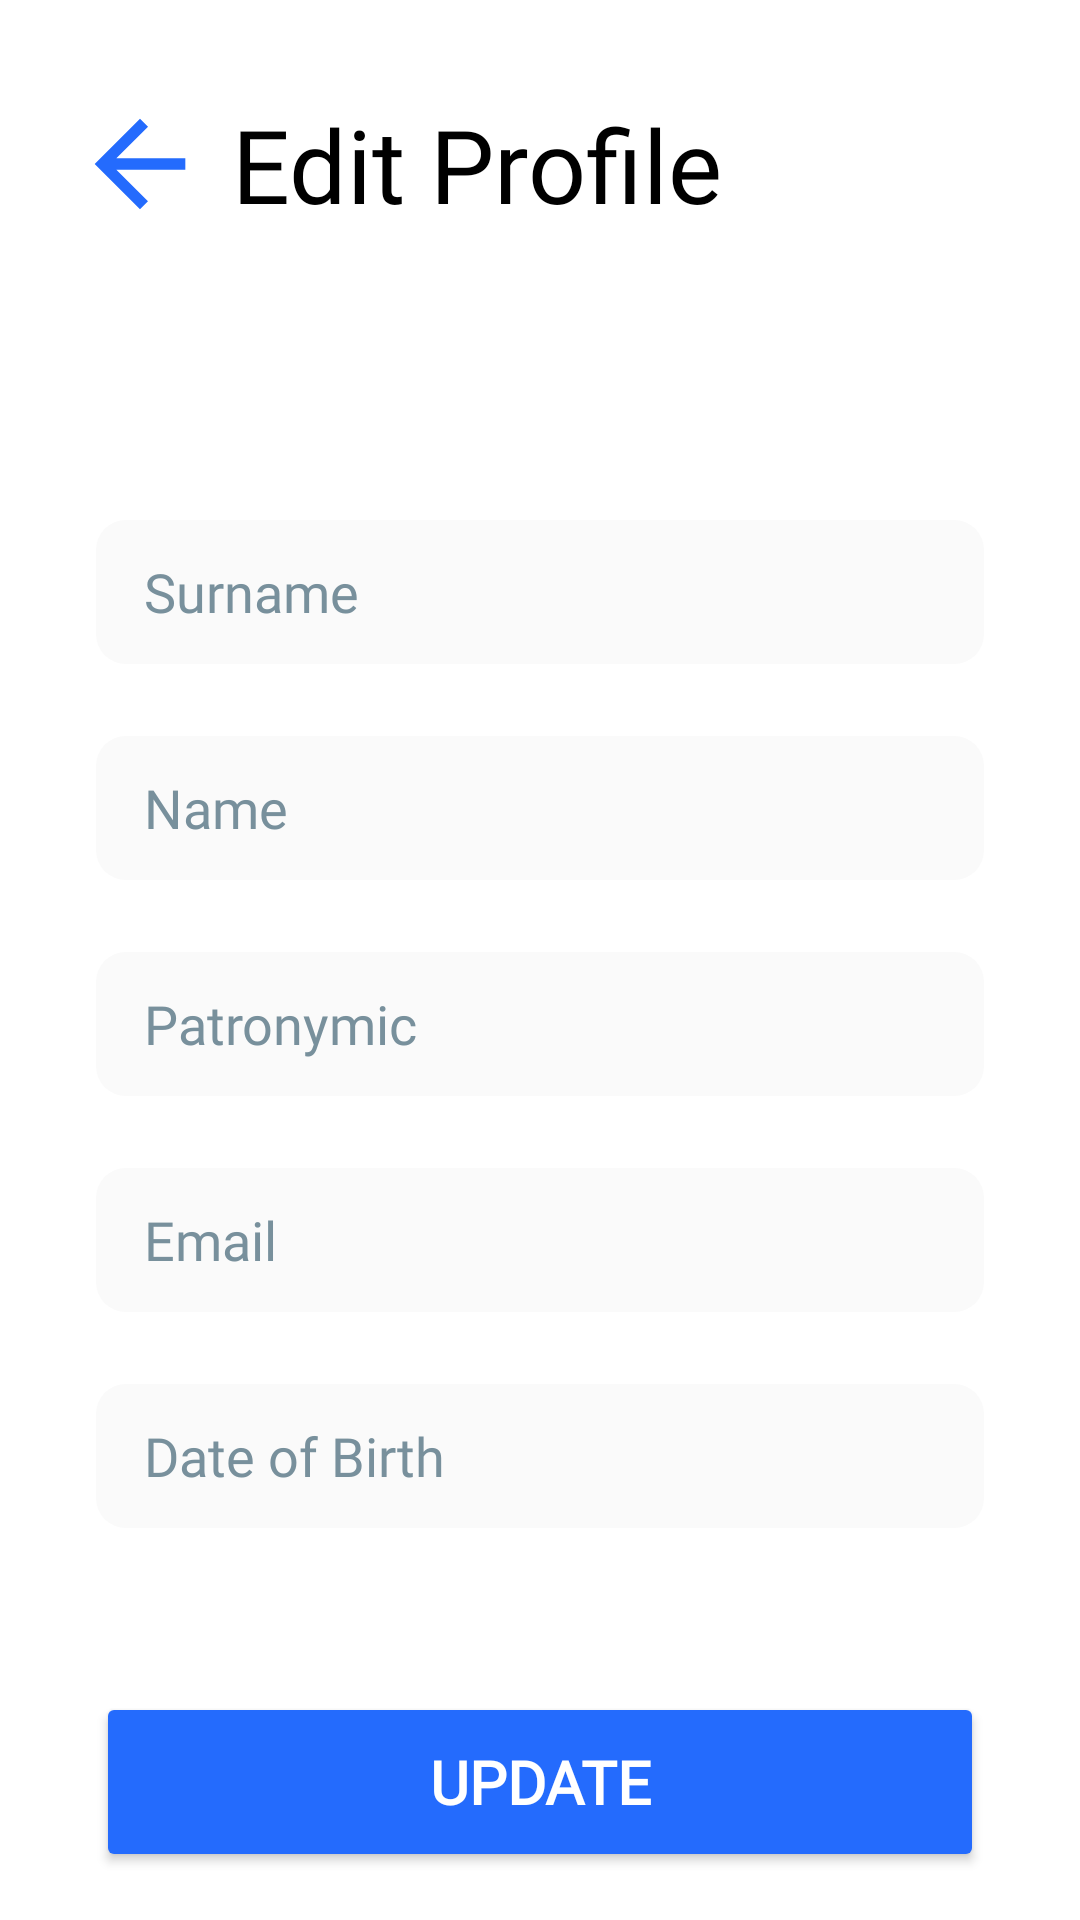

Here is an Android app screen rendered from its layout file. Give the layout XML and the strings, colors and styles it references.
<!-- AndroidManifest.xml: application theme Theme.OpenRoom -->
<!-- res/layout/edit_profile_fragment.xml -->
<?xml version="1.0" encoding="utf-8"?>
<androidx.constraintlayout.widget.ConstraintLayout xmlns:android="http://schemas.android.com/apk/res/android"
    xmlns:app="http://schemas.android.com/apk/res-auto"
    xmlns:tools="http://schemas.android.com/tools"
    android:layout_width="match_parent"
    android:layout_height="match_parent">

    <EditText
        android:id="@+id/editTextDOB"
        android:layout_width="match_parent"
        android:layout_height="wrap_content"
        android:layout_marginStart="32dp"
        android:layout_marginTop="24dp"
        android:layout_marginEnd="32dp"
        android:theme="@style/TextInputLayoutStyle"
        android:background="@drawable/custom_input"
        android:drawableEnd="@drawable/ic_baseline_calendar_month"
        android:ems="10"
        android:focusable="false"
        android:hint="@string/date_of_birth"
        android:inputType="textPersonName"
        android:minHeight="48dp"
        android:paddingStart="16dp"
        android:paddingEnd="16dp"
        app:layout_constraintEnd_toEndOf="parent"
        app:layout_constraintStart_toStartOf="parent"
        app:layout_constraintTop_toBottomOf="@+id/editTextEmail" />

    <EditText
        android:id="@+id/editTextEmail"
        android:layout_width="match_parent"
        android:layout_height="wrap_content"
        android:layout_marginStart="32dp"
        android:layout_marginTop="24dp"
        android:layout_marginEnd="32dp"
        android:theme="@style/TextInputLayoutStyle"
        android:background="@drawable/custom_input"
        android:hint="@string/email"
        android:inputType="textEmailAddress"
        android:minHeight="48dp"
        android:paddingStart="16dp"
        android:paddingEnd="16dp"
        app:layout_constraintEnd_toEndOf="parent"
        app:layout_constraintStart_toStartOf="parent"
        app:layout_constraintTop_toBottomOf="@+id/editTextPatronymic" />

    <Button
        android:id="@+id/buttonUpdate"
        android:layout_width="match_parent"
        android:layout_height="60dp"
        android:layout_marginStart="32dp"
        android:layout_marginEnd="32dp"
        android:layout_marginBottom="16dp"
        android:backgroundTint="#246bfd"
        android:fontFamily="@font/roboto_regular"
        android:text="@string/update"
        android:textColor="#FFFFFF"
        android:textSize="20sp"
        android:textStyle="bold"
        app:cornerRadius="20dp"
        app:layout_constraintBottom_toBottomOf="parent"
        app:layout_constraintEnd_toEndOf="parent"
        app:layout_constraintStart_toStartOf="parent"
        tools:textAllCaps="false" />

    <EditText
        android:id="@+id/editTextPatronymic"
        android:layout_width="match_parent"
        android:layout_height="wrap_content"
        android:layout_marginStart="32dp"
        android:layout_marginTop="24dp"
        android:layout_marginEnd="32dp"
        android:background="@drawable/custom_input"
        android:hint="@string/patronymic"
        android:inputType="textPersonName"
        android:minHeight="48dp"
        android:paddingStart="16dp"
        android:paddingEnd="16dp"
        android:theme="@style/TextInputLayoutStyle"
        app:layout_constraintEnd_toEndOf="parent"
        app:layout_constraintStart_toStartOf="parent"
        app:layout_constraintTop_toBottomOf="@+id/editTextName" />

    <EditText
        android:id="@+id/editTextName"
        android:layout_width="match_parent"
        android:layout_height="wrap_content"
        android:layout_marginStart="32dp"
        android:layout_marginTop="24dp"
        android:layout_marginEnd="32dp"
        android:background="@drawable/custom_input"
        android:hint="@string/name"
        android:inputType="textPersonName"
        android:minHeight="48dp"
        android:paddingStart="16dp"
        android:paddingEnd="16dp"
        app:layout_constraintEnd_toEndOf="parent"
        android:theme="@style/TextInputLayoutStyle"
        app:layout_constraintStart_toStartOf="parent"
        app:layout_constraintTop_toBottomOf="@+id/editTextSurname" />

    <TextView
        android:id="@+id/textViewProfileEdit"
        android:layout_width="wrap_content"
        android:theme="@style/TextHeader"
        android:layout_height="wrap_content"
        android:layout_marginStart="8dp"
        android:layout_marginTop="32dp"
        android:text="@string/edit_profile_2"
        app:layout_constraintStart_toEndOf="@+id/imageViewBackEditProfile"
        app:layout_constraintTop_toTopOf="parent" />

    <ImageView
        android:id="@+id/imageViewBackEditProfile"
        android:layout_width="0dp"
        android:layout_height="0dp"
        android:layout_marginStart="24dp"
        app:layout_constraintBottom_toBottomOf="@+id/textViewProfileEdit"
        app:layout_constraintDimensionRatio="1"
        app:layout_constraintStart_toStartOf="parent"
        app:layout_constraintTop_toTopOf="@+id/textViewProfileEdit"
        app:srcCompat="@drawable/ic_baseline_arrow_back" />

    <EditText
        android:id="@+id/editTextSurname"
        android:layout_width="match_parent"
        android:layout_height="wrap_content"
        android:layout_marginStart="32dp"
        android:theme="@style/TextInputLayoutStyle"
        android:layout_marginTop="24dp"
        android:layout_marginEnd="32dp"
        android:background="@drawable/custom_input"
        android:hint="@string/surname"
        android:inputType="textPersonName"
        android:minHeight="48dp"
        android:paddingStart="16dp"
        android:paddingEnd="16dp"
        app:layout_constraintEnd_toEndOf="parent"
        app:layout_constraintStart_toStartOf="parent"
        app:layout_constraintTop_toBottomOf="@+id/editTextPhone" />

    <EditText
        android:id="@+id/editTextPhone"
        android:layout_width="match_parent"
        android:layout_height="wrap_content"
        android:layout_marginStart="32dp"
        android:layout_marginTop="24dp"
        android:layout_marginEnd="32dp"
        android:background="@drawable/custom_input"
        android:ems="10"
        android:theme="@style/TextInputLayoutStyle"
        android:enabled="false"
        android:inputType="phone"
        android:minHeight="48dp"
        android:paddingStart="16dp"
        android:paddingEnd="16dp"
        app:layout_constraintEnd_toEndOf="parent"
        app:layout_constraintStart_toStartOf="parent"
        app:layout_constraintTop_toBottomOf="@+id/textViewProfileEdit" />
</androidx.constraintlayout.widget.ConstraintLayout>
<!-- resources referenced by this layout -->
<resources>
  <!-- drawable custom_input (drawable) -->
  <?xml version="1.0" encoding="utf-8"?>
  <selector xmlns:android="http://schemas.android.com/apk/res/android">
      <item android:state_enabled="true" android:state_focused="true">
          <shape android:shape="rectangle">
              <solid android:color="#eef4ff" />
              <corners android:radius="10dp" />
              <stroke android:width="1dp" android:color="#246bfd" />
          </shape>
      </item>
      <item android:state_enabled="true">
          <shape android:shape="rectangle">
              <solid android:color="#fafafa" />
              <corners android:radius="10dp" />
          </shape>
      </item>
  </selector>
  <!-- drawable ic_baseline_arrow_back (drawable) -->
  <vector android:autoMirrored="true" android:height="24dp"
      android:tint="#246bfd" android:viewportHeight="24"
      android:viewportWidth="24" android:width="24dp" xmlns:android="http://schemas.android.com/apk/res/android">
      <path android:fillColor="@android:color/white" android:pathData="M20,11H7.83l5.59,-5.59L12,4l-8,8 8,8 1.41,-1.41L7.83,13H20v-2z"/>
  </vector>
  <string name="date_of_birth">Date of Birth</string>
  <string name="edit_profile_2">Edit Profile</string>
  <string name="email">Email</string>
  <string name="name">Name</string>
  <string name="patronymic">Patronymic</string>
  <string name="surname">Surname</string>
  <string name="update">Update</string>
  <style name="TextHeader" parent="Widget.MaterialComponents.TextInputLayout.OutlinedBox">
          <item name="android:textColor">@color/black</item>
          <item name="fontFamily">@font/roboto_medium</item>
          <item name="android:textSize">34sp</item>
      </style>
  <style name="TextInputLayoutStyle" parent="Widget.MaterialComponents.TextInputLayout.OutlinedBox">
          <item name="colorPrimary">#A6FFFFFF</item>
          <item name="android:textColor">@color/black</item>
          <item name="fontFamily">@font/roboto_regular</item>
          <item name="android:textColorHint">#78909C</item>
      </style>
  <style name="Theme.OpenRoom" parent="Theme.MaterialComponents.Light.NoActionBar">
          
          <item name="colorPrimary">#246bfd</item>
          <item name="colorPrimaryVariant">#1b1464</item>
          <item name="colorOnPrimary">@color/white</item>
          
          <item name="colorSecondary">#0834a9</item>
          <item name="colorSecondaryVariant">@color/teal_700</item>
          <item name="colorOnSecondary">@color/black</item>
          <item name="android:textColorHint">@color/white</item>
          
          <item name="android:statusBarColor">@android:color/transparent</item>
          
      </style>
  <color name="black">#FF000000</color>
  <color name="white">#FFFFFFFF</color>
  <color name="teal_700">#FF018786</color>
</resources>
